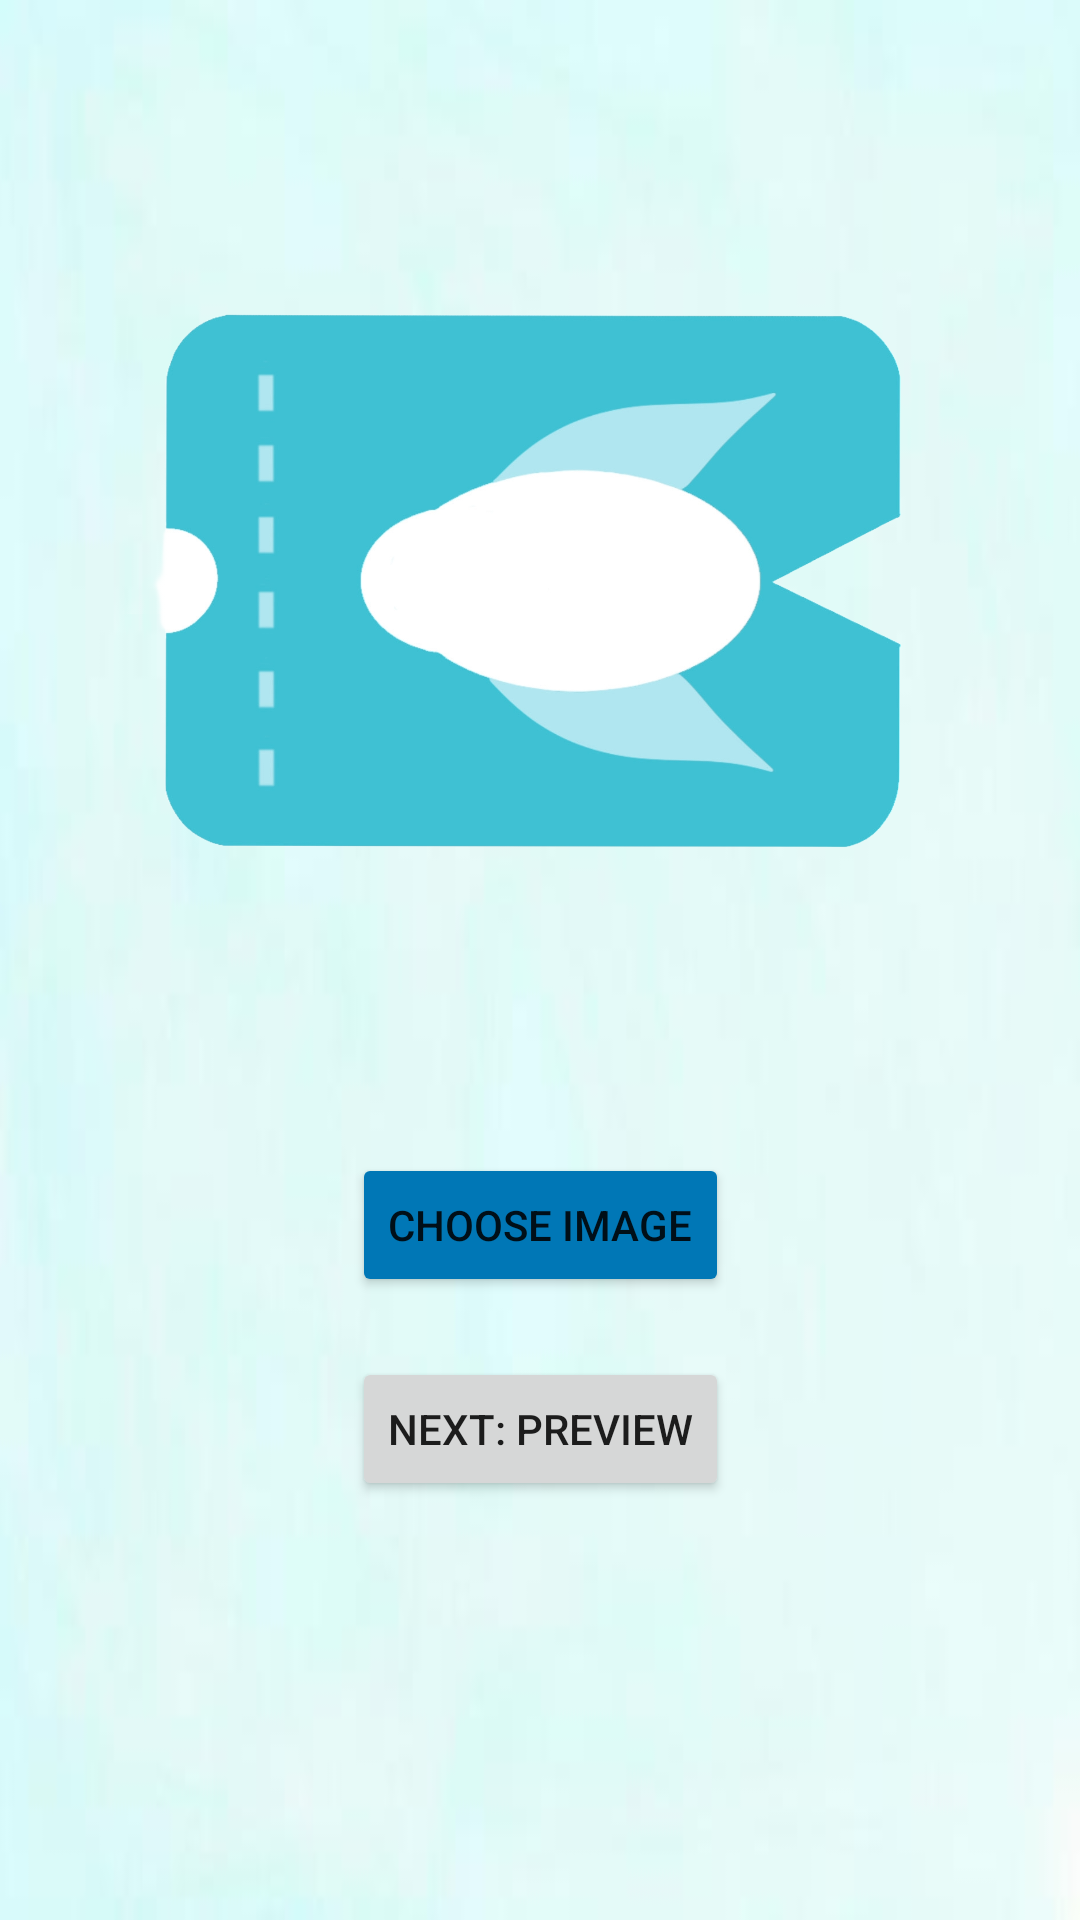

Layout XML and referenced resources for this Android screen:
<!-- AndroidManifest.xml: application theme Theme.FishyLottery -->
<!-- res/layout/fragment_create_event_poster.xml -->
<?xml version="1.0" encoding="utf-8"?>
<androidx.constraintlayout.widget.ConstraintLayout xmlns:android="http://schemas.android.com/apk/res/android"
    xmlns:app="http://schemas.android.com/apk/res-auto"
    xmlns:tools="http://schemas.android.com/tools"
    android:layout_width="match_parent"
    android:background="@drawable/light_blue_7"
    android:layout_height="match_parent">

    <Button
        android:id="@+id/button_choose_image"
        android:layout_width="wrap_content"
        android:layout_height="wrap_content"
        android:layout_marginBottom="20dp"
        android:backgroundTint="@color/colorSecondary"
        android:text="Choose Image"
        app:layout_constraintBottom_toTopOf="@+id/button_next_preview"
        app:layout_constraintEnd_toEndOf="parent"
        app:layout_constraintStart_toStartOf="parent" />

    <Button
        android:id="@+id/button_next_preview"
        android:layout_width="wrap_content"
        android:layout_height="wrap_content"
        android:text="Next: Preview"
        app:layout_constraintBottom_toBottomOf="parent"
        app:layout_constraintEnd_toEndOf="parent"
        app:layout_constraintStart_toStartOf="parent"
        app:layout_constraintTop_toTopOf="parent"
        app:layout_constraintVertical_bias="0.764" />

    <ImageView
        android:id="@+id/image_poster_preview"
        android:layout_width="285dp"
        android:layout_height="254dp"
        android:layout_marginBottom="60dp"
        app:layout_constraintBottom_toTopOf="@+id/button_choose_image"
        app:layout_constraintEnd_toEndOf="parent"
        app:layout_constraintStart_toStartOf="parent"
        app:srcCompat="@drawable/fishy" />


</androidx.constraintlayout.widget.ConstraintLayout>
<!-- resources referenced by this layout -->
<resources>
  <color name="colorSecondary">#0077B6</color>
  <!-- drawable fishy: png bitmap (drawable, 233853 bytes) -->
  <!-- drawable light_blue_7: png bitmap (drawable, 45019 bytes) -->
  <style name="Theme.FishyLottery" parent="Theme.MaterialComponents.DayNight.NoActionBar">
          
          <item name="colorPrimary">@color/colorPrimary</item>
          <item name="colorPrimaryVariant">@color/purple_700</item>
          <item name="colorOnPrimary">@color/white</item>
          
          <item name="colorSecondary">@color/teal_200</item>
          <item name="colorSecondaryVariant">@color/teal_700</item>
          <item name="colorOnSecondary">@color/black</item>
          
          <item name="android:statusBarColor">?attr/colorPrimaryVariant</item>
          
          <item name="colorControlNormal">@color/white</item>
      </style>
  <color name="colorPrimary">#00B4D8</color>
  <color name="purple_700">#FF3700B3</color>
  <color name="white">#FFFFFFFF</color>
  <color name="teal_200">#FF03DAC5</color>
  <color name="teal_700">#FF018786</color>
  <color name="black">#FF000000</color>
</resources>
